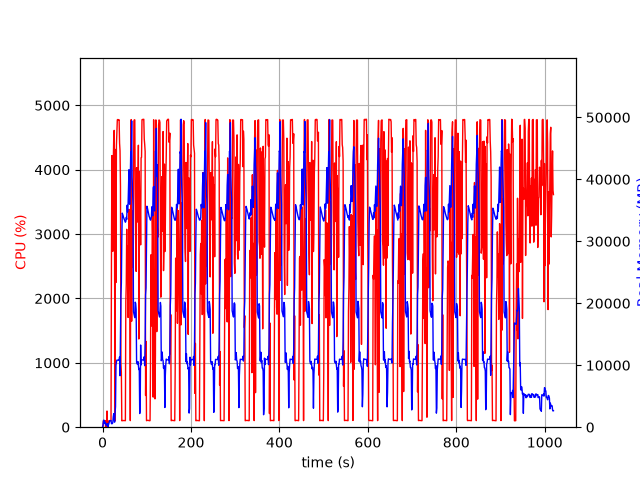

Source data for this figure (header and first rows):
elapsed_time, nproc, cpu, mem_real, mem_virtual
3.7670135498046875e-05, 1, 0.0, 6.348, 2921
1.006, 7, 24.8, 254.4, 2686
2.014, 5, 102.1, 996.9, 3104
3.023, 9, 102.0, 1146, 5778
4.033, 3, 99.3, 621, 2071
5.041, 3, 100.2, 728.2, 2167
6.049, 3, 99.3, 825, 2279
7.056, 4, 3.0, 376.5, 2006
8.066, 3, 100.2, 364.9, 1733
9.074, 3, 3.0, 307.2, 1682
10.08, 4, 251.6, 589.8, 2337
11.09, 5, 3.0, 561.3, 2480
12.1, 2, 1.0, 37.31, 3314
13.11, 1, 82.3, 280, 1336
14.12, 1, 99.2, 548, 1976
15.12, 1, 100.3, 806, 3262
16.13, 1, 99.2, 1066, 2750
17.14, 1, 100.2, 1066, 2750
18.15, 1, 100.3, 1066, 2750
19.16, 1, 99.2, 1066, 2750
20.16, 1, 2630, 572.4, 6732
21.19, 1, 4219, 565.9, 6754
22.21, 1, 4061, 580, 6784
23.24, 1, 2733, 765.4, 7340
24.25, 1, 4096, 1663, 7340
25.27, 1, 4491, 2175, 7340
26.29, 1, 4611, 1409, 7340
27.31, 1, 2218, 815.6, 8372
28.32, 1, 100.2, 2367, 9424
29.33, 1, 4315, 3296, 11248
30.36, 1, 2248, 9946, 23046
31.38, 1, 4376, 10505, 23046
32.39, 1, 4599, 10823, 23046
33.41, 1, 4775, 10823, 23046
34.43, 1, 4780, 10823, 23046
35.45, 1, 4778, 10805, 23046
36.47, 1, 4767, 10805, 23046
37.49, 1, 4774, 10805, 23046
38.51, 1, 4412, 11317, 23046
39.53, 1, 4294, 8310, 23176
40.54, 1, 3741, 14616, 38479
41.55, 1, 991.5, 21301, 38479
42.57, 1, 849.1, 23302, 58959
43.57, 1, 99.2, 30485, 58959
44.58, 1, 104.2, 34544, 58959
45.59, 1, 102.2, 34347, 58959
46.6, 1, 102.2, 34116, 58959
47.6, 1, 104.2, 33822, 58959
48.61, 1, 103.2, 33623, 58959
49.62, 1, 102.2, 33379, 58959
50.63, 1, 100.2, 33210, 58959
51.64, 1, 101.2, 33077, 58959
52.64, 1, 1952, 33220, 58959
53.66, 1, 2224, 33865, 58959
54.67, 1, 3075, 33534, 58959
55.68, 1, 2311, 35827, 58959
56.7, 1, 2813, 34764, 58959
57.71, 1, 1705, 35858, 83535
58.73, 1, 2407, 38929, 83535
59.75, 1, 3385, 41545, 83535
... 946 more rows
